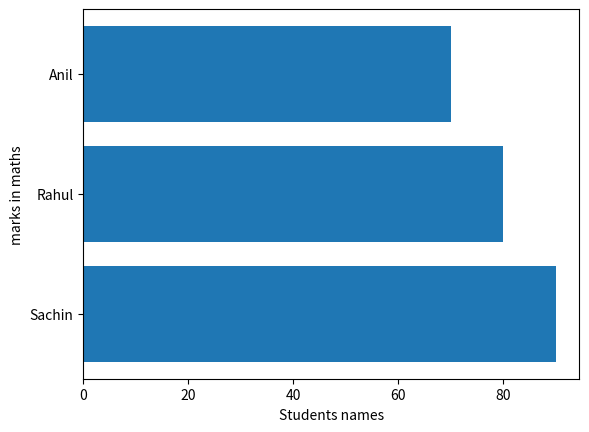

Python code for this plot:
# Bar plot
from matplotlib import pyplot as py

students={"Sachin":90,"Rahul":80,"Anil":70}

names=list(students.keys())
marks=list(students.values())

# py.bar(names,marks)
py.barh(names,marks)
py.xlabel("Students names")
py.ylabel("marks in maths")
py.show()

